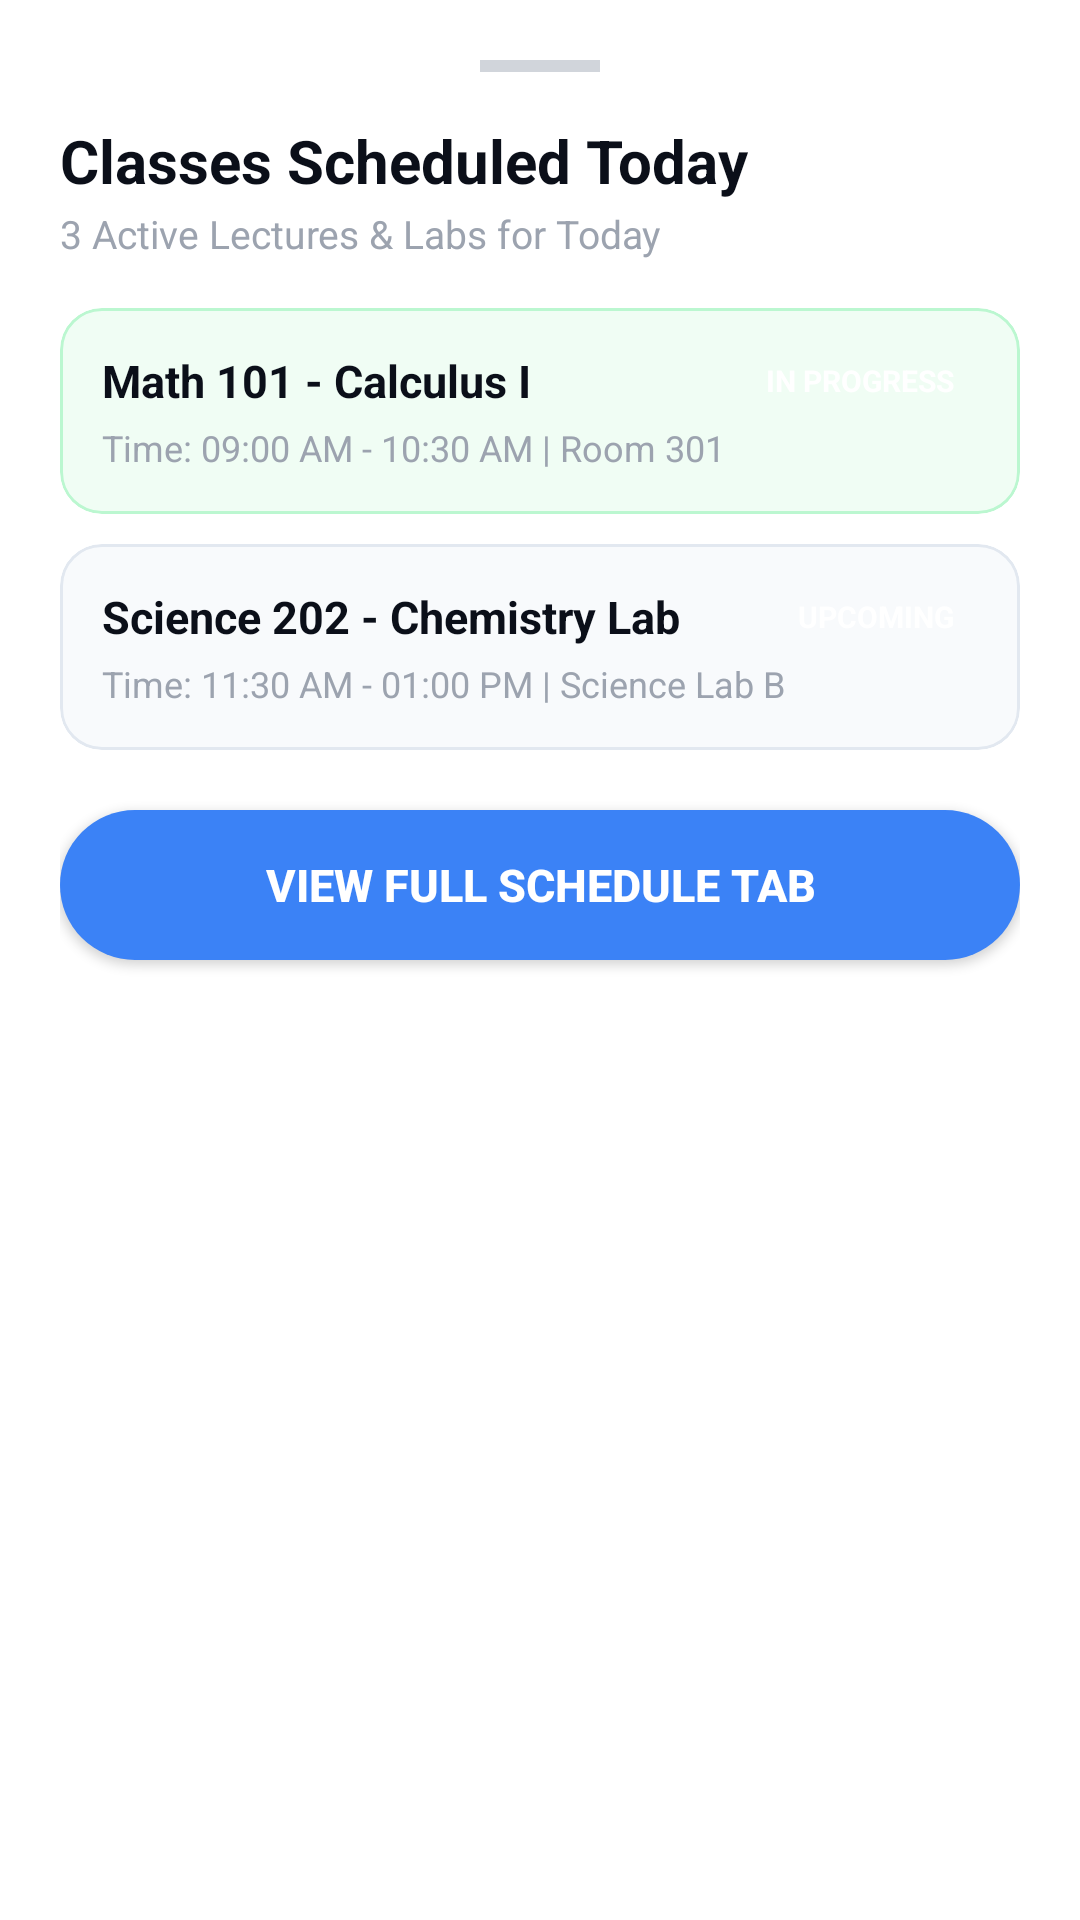

This screen was rendered from an Android layout file. Write that file and the resources it references.
<!-- AndroidManifest.xml: application theme Theme.AssistAi -->
<!-- res/layout/dialog_classes_today.xml -->
<?xml version="1.0" encoding="utf-8"?>
<LinearLayout xmlns:android="http://schemas.android.com/apk/res/android"
    xmlns:app="http://schemas.android.com/apk/res-auto"
    android:layout_width="match_parent"
    android:layout_height="wrap_content"
    android:background="@color/white"
    android:orientation="vertical"
    android:padding="20dp">

    <View
        android:layout_width="40dp"
        android:layout_height="4dp"
        android:layout_gravity="center_horizontal"
        android:layout_marginBottom="16dp"
        android:background="#D1D5DB" />

    <TextView
        android:layout_width="wrap_content"
        android:layout_height="wrap_content"
        android:text="Classes Scheduled Today"
        android:textColor="@color/text_dark"
        android:textSize="20sp"
        android:textStyle="bold" />

    <TextView
        android:layout_width="wrap_content"
        android:layout_height="wrap_content"
        android:layout_marginTop="2dp"
        android:text="3 Active Lectures &amp; Labs for Today"
        android:textColor="@color/text_gray"
        android:textSize="13sp" />

    
    <com.google.android.material.card.MaterialCardView
        android:layout_width="match_parent"
        android:layout_height="wrap_content"
        android:layout_marginTop="16dp"
        app:cardBackgroundColor="#F0FDF4"
        app:cardCornerRadius="14dp"
        app:cardElevation="0dp"
        app:strokeColor="#BBF7D0"
        app:strokeWidth="1dp">

        <LinearLayout
            android:layout_width="match_parent"
            android:layout_height="wrap_content"
            android:orientation="vertical"
            android:padding="14dp">

            <LinearLayout
                android:layout_width="match_parent"
                android:layout_height="wrap_content"
                android:gravity="center_vertical"
                android:orientation="horizontal">

                <TextView
                    android:layout_width="0dp"
                    android:layout_height="wrap_content"
                    android:layout_weight="1"
                    android:text="Math 101 - Calculus I"
                    android:textColor="@color/text_dark"
                    android:textSize="15sp"
                    android:textStyle="bold" />

                <TextView
                    android:layout_width="wrap_content"
                    android:layout_height="wrap_content"
                    android:background="@drawable/bg_badge_green"
                    android:paddingHorizontal="8dp"
                    android:paddingVertical="2dp"
                    android:text="IN PROGRESS"
                    android:textColor="@color/white"
                    android:textSize="10sp"
                    android:textStyle="bold" />
            </LinearLayout>

            <TextView
                android:layout_width="wrap_content"
                android:layout_height="wrap_content"
                android:layout_marginTop="4dp"
                android:text="Time: 09:00 AM - 10:30 AM | Room 301"
                android:textColor="@color/text_gray"
                android:textSize="12sp" />
        </LinearLayout>
    </com.google.android.material.card.MaterialCardView>

    
    <com.google.android.material.card.MaterialCardView
        android:layout_width="match_parent"
        android:layout_height="wrap_content"
        android:layout_marginTop="10dp"
        app:cardBackgroundColor="#F8FAFC"
        app:cardCornerRadius="14dp"
        app:cardElevation="0dp"
        app:strokeColor="#E2E8F0"
        app:strokeWidth="1dp">

        <LinearLayout
            android:layout_width="match_parent"
            android:layout_height="wrap_content"
            android:orientation="vertical"
            android:padding="14dp">

            <LinearLayout
                android:layout_width="match_parent"
                android:layout_height="wrap_content"
                android:gravity="center_vertical"
                android:orientation="horizontal">

                <TextView
                    android:layout_width="0dp"
                    android:layout_height="wrap_content"
                    android:layout_weight="1"
                    android:text="Science 202 - Chemistry Lab"
                    android:textColor="@color/text_dark"
                    android:textSize="15sp"
                    android:textStyle="bold" />

                <TextView
                    android:layout_width="wrap_content"
                    android:layout_height="wrap_content"
                    android:background="@drawable/bg_badge_cyan"
                    android:paddingHorizontal="8dp"
                    android:paddingVertical="2dp"
                    android:text="UPCOMING"
                    android:textColor="@color/white"
                    android:textSize="10sp"
                    android:textStyle="bold" />
            </LinearLayout>

            <TextView
                android:layout_width="wrap_content"
                android:layout_height="wrap_content"
                android:layout_marginTop="4dp"
                android:text="Time: 11:30 AM - 01:00 PM | Science Lab B"
                android:textColor="@color/text_gray"
                android:textSize="12sp" />
        </LinearLayout>
    </com.google.android.material.card.MaterialCardView>

    
    <androidx.appcompat.widget.AppCompatButton
        android:id="@+id/btnOpenFullSchedule"
        android:layout_width="match_parent"
        android:layout_height="50dp"
        android:layout_marginTop="20dp"
        android:background="@drawable/bg_blue_button"
        android:backgroundTint="@color/mint_green"
        android:text="View Full Schedule Tab"
        android:textColor="@color/white"
        android:textSize="15sp"
        android:textStyle="bold" />

</LinearLayout>
<!-- resources referenced by this layout -->
<resources>
  <color name="mint_green">#3B82F6</color>
  <color name="text_dark">#0B0F19</color>
  <color name="text_gray">#9CA3AF</color>
  <color name="white">#FFFFFFFF</color>
  <!-- drawable bg_blue_button (drawable) -->
  <?xml version="1.0" encoding="utf-8"?>
  <shape xmlns:android="http://schemas.android.com/apk/res/android"
      android:shape="rectangle">
      <solid android:color="#3B82F6" />
      <corners android:radius="28dp" />
  </shape>
  <style name="Theme.AssistAi" parent="Base.Theme.AssistAi" />
  <style name="Base.Theme.AssistAi" parent="Theme.Material3.DayNight.NoActionBar">
          
          
      </style>
</resources>
